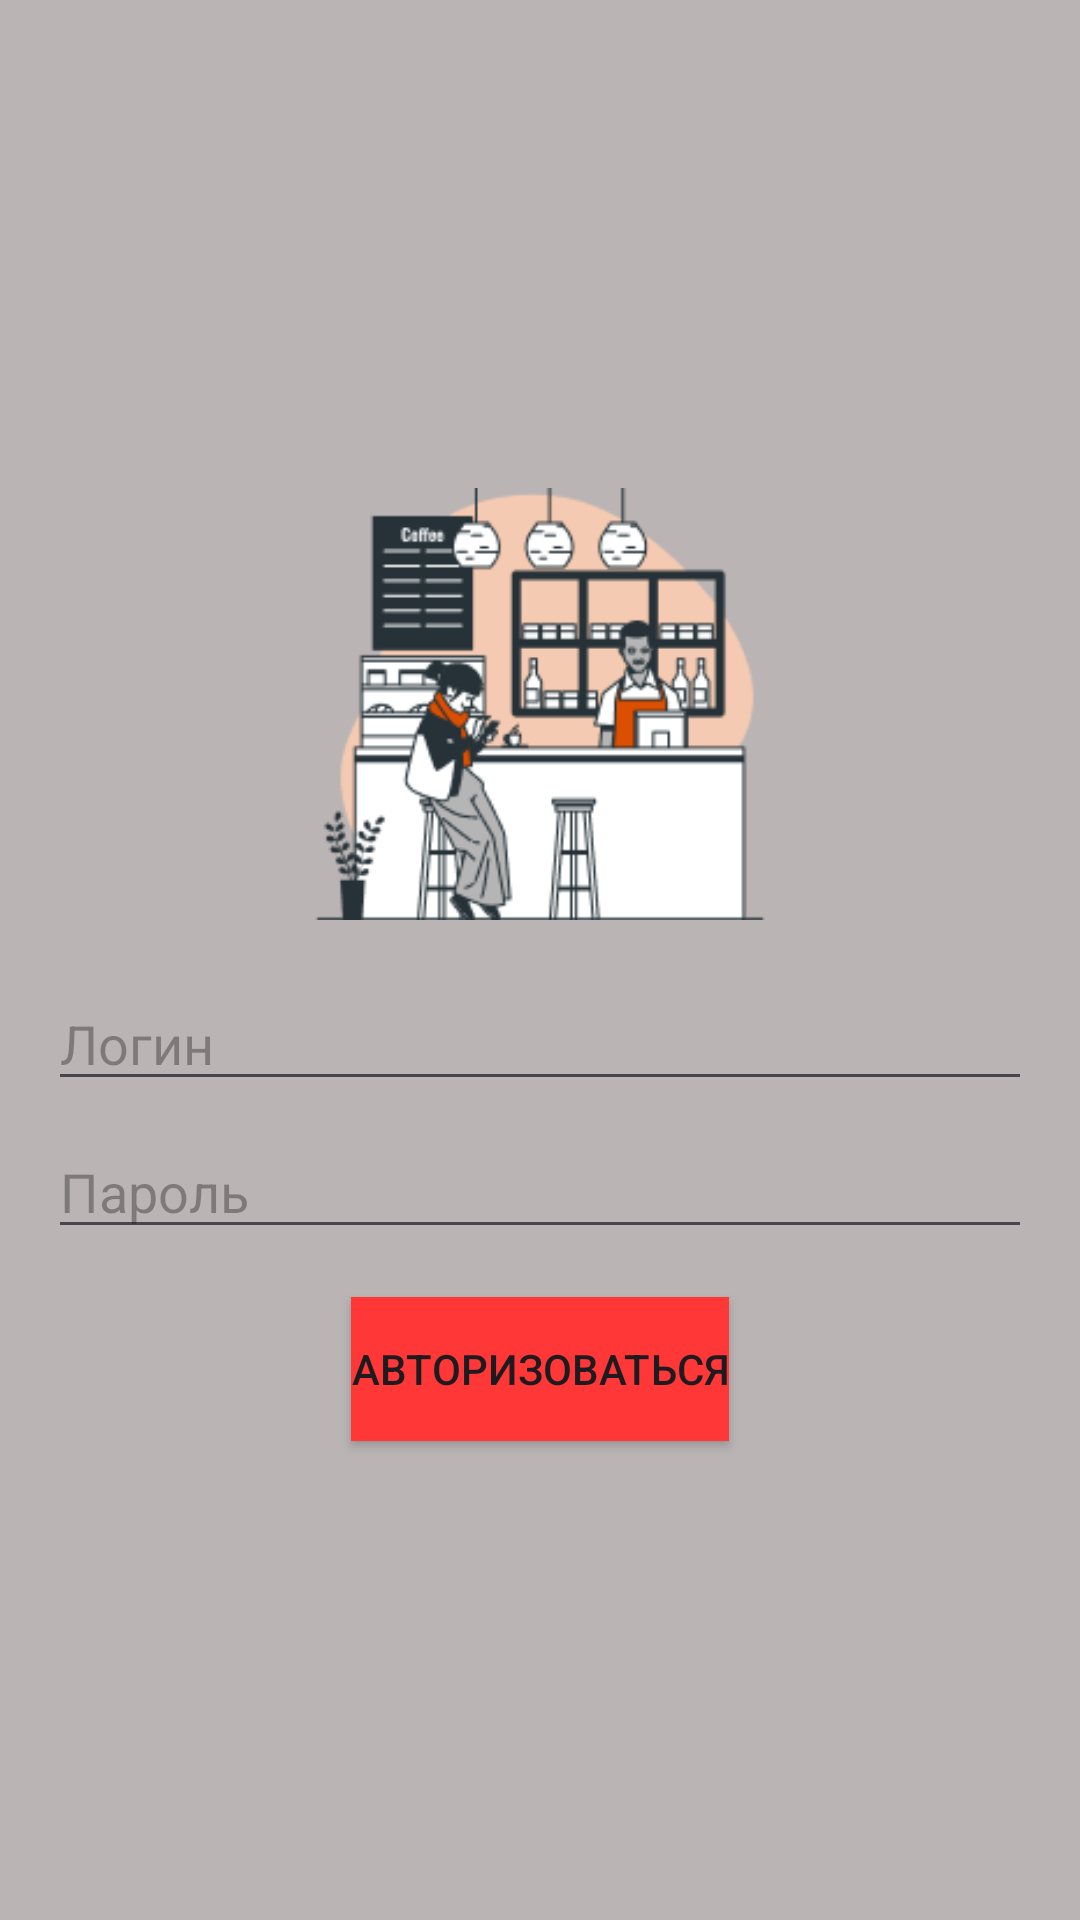

The Android layout XML behind this screen, and the referenced resources:
<!-- AndroidManifest.xml: application theme Theme.Variant7 -->
<!-- res/layout/login.xml -->
<?xml version="1.0" encoding="utf-8"?>
<LinearLayout xmlns:android="http://schemas.android.com/apk/res/android"
    android:layout_width="match_parent"
    android:layout_height="match_parent"
    android:background="#BAB4B4"
    android:gravity="center"
    android:orientation="vertical"
    android:padding="16dp">


    <ImageView
        android:id="@+id/imageViewLogo"
        android:layout_width="150dp"
        android:layout_height="150dp"
        android:layout_gravity="center"
        android:contentDescription="Logo"
        android:src="@drawable/logo" />

    <EditText
        android:id="@+id/editTextUsername"
        android:layout_width="match_parent"
        android:layout_height="wrap_content"
        android:layout_marginTop="16dp"
        android:hint="Логин" />

    <EditText
        android:id="@+id/editTextPassword"
        android:layout_width="match_parent"
        android:layout_height="wrap_content"
        android:layout_marginTop="8dp"
        android:hint="Пароль"
        android:inputType="textPassword" />


    <Button
        android:id="@+id/Button1"
        android:layout_width="wrap_content"
        android:layout_height="wrap_content"
        android:layout_marginTop="16dp"
        android:background="#FF0505"
        android:backgroundTint="#FF3737"
        android:text="Авторизоваться" />

</LinearLayout>
<!-- resources referenced by this layout -->
<resources>
  <!-- drawable logo: png bitmap (drawable, 14993 bytes) -->
  <style name="Theme.Variant7" parent="Base.Theme.Variant7" />
  <style name="Base.Theme.Variant7" parent="Theme.Material3.DayNight.NoActionBar">
          
          
      </style>
</resources>
